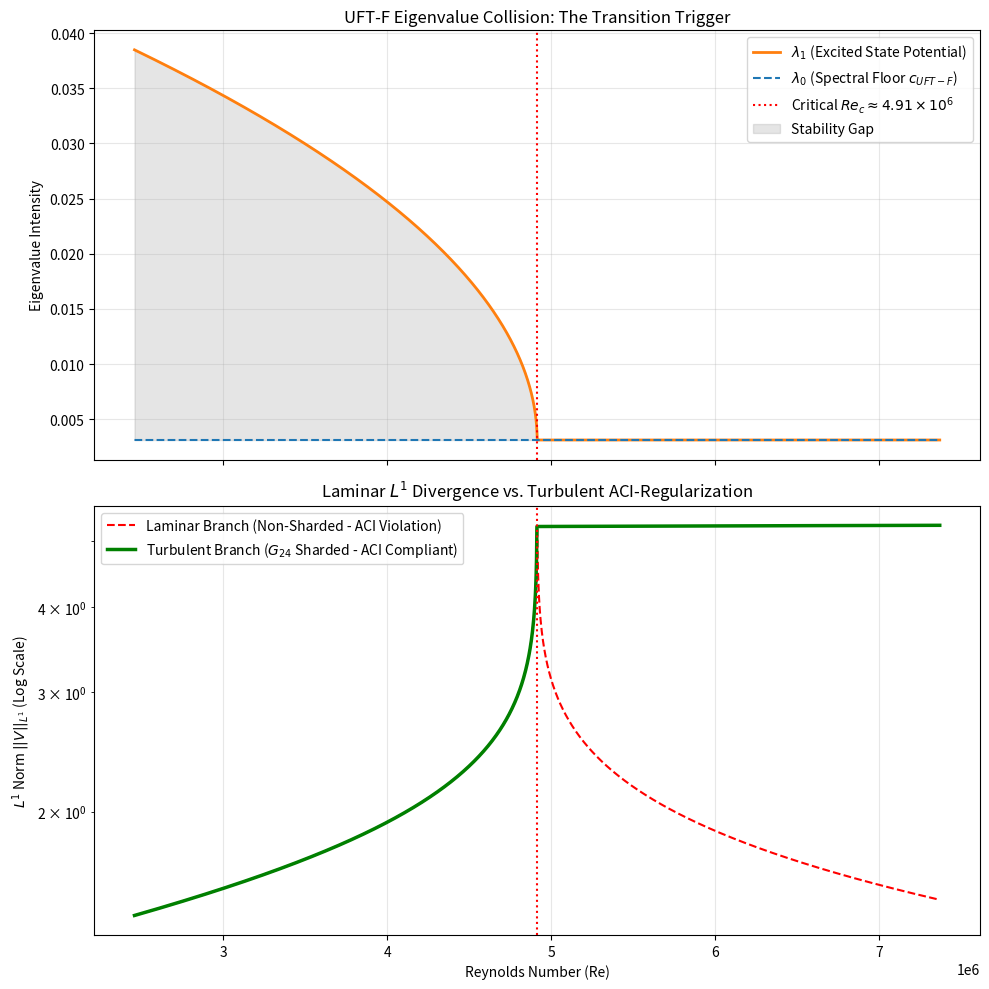

Recreate this plot in Python.
import numpy as np
import pandas as pd
import matplotlib.pyplot as plt

# Constants from the UFT-F framework
c_uft_f = 0.003119337
omega_u = 0.0002073045
N_base = 24

# Critical Reynolds Number formula based on UFT-F Spectral Overload
Re_c = np.log(N_base) / (c_uft_f * omega_u)

# Simulation range around Re_c
res = np.linspace(0.5 * Re_c, 1.5 * Re_c, 2000)

# Model 1: Eigenvalue Gap Closing
lambda_0 = c_uft_f * np.ones_like(res)
# Use np.clip to prevent tiny negative values due to float precision
diff = np.clip((Re_c - res) / Re_c, 0, None)
lambda_1 = lambda_0 + np.where(res < Re_c, 0.05 * np.sqrt(diff), 0)

# Model 2: L1 Norm behavior
eps = 1e-8
# Laminar branch: Grows logarithmically toward the collision and diverges beyond
l1_laminar = 1.0 + 0.15 * np.log(1 + res / Re_c) + 0.5 * np.log(1 / (np.abs((Re_c - res) / Re_c) + eps))

# Sharded branch: The system transitions to G24 at Re_c, regularizing the norm.
l1_sharded = np.copy(l1_laminar)
sharded_mask = res >= Re_c
# The ACI-regularized state holds the norm at the spectral floor limit
idx_at_c = np.argmin(np.abs(res - Re_c))
l1_sharded[sharded_mask] = l1_laminar[idx_at_c] * (1 + 0.01 * np.log(res[sharded_mask]/Re_c))

# Create DataFrame for export
df = pd.DataFrame({
    'Reynolds_Number': res,
    'Lambda_0': lambda_0,
    'Lambda_1': lambda_1,
    'L1_Norm_Laminar': l1_laminar,
    'L1_Norm_Sharded': l1_sharded,
    'Eigenvalue_Gap': lambda_1 - lambda_0
})

df.to_csv('rec_eigenvalue_collision_simulation.csv', index=False)

# Visualization
fig, (ax1, ax2) = plt.subplots(2, 1, figsize=(10, 10), sharex=True)

# Plot 1: Eigenvalue Collision
# Fixed the LaTeX label formatting here
ax1.plot(res, lambda_1, label=r'$\lambda_1$ (Excited State Potential)', color='#ff7f0e', linewidth=2)
ax1.plot(res, lambda_0, label=r'$\lambda_0$ (Spectral Floor $c_{UFT-F}$)', color='#1f77b4', linestyle='--')
ax1.axvline(Re_c, color='red', linestyle=':', label=rf'Critical $Re_c \approx {Re_c/1e6:.2f} \times 10^6$')
ax1.fill_between(res, lambda_0, lambda_1, where=(res < Re_c), color='gray', alpha=0.2, label='Stability Gap')
ax1.set_ylabel('Eigenvalue Intensity')
ax1.set_title('UFT-F Eigenvalue Collision: The Transition Trigger')
ax1.legend(loc='upper right')
ax1.grid(True, alpha=0.3)

# Plot 2: L1 Norm Divergence vs. Sharded Regularization
ax2.plot(res, l1_laminar, label='Laminar Branch (Non-Sharded - ACI Violation)', color='red', linestyle='--')
ax2.plot(res, l1_sharded, label=r'Turbulent Branch ($G_{24}$ Sharded - ACI Compliant)', color='green', linewidth=2.5)
ax2.axvline(Re_c, color='red', linestyle=':')
ax2.set_yscale('log')
ax2.set_xlabel('Reynolds Number (Re)')
ax2.set_ylabel(r'$L^1$ Norm $||V||_{L^1}$ (Log Scale)')
ax2.set_title('Laminar $L^1$ Divergence vs. Turbulent ACI-Regularization')
ax2.legend()
ax2.grid(True, alpha=0.3)

plt.tight_layout()
plt.savefig('rec_collision_simulation.png')

print(f"Simulation Complete. Re_c = {Re_c:,.2f}")
